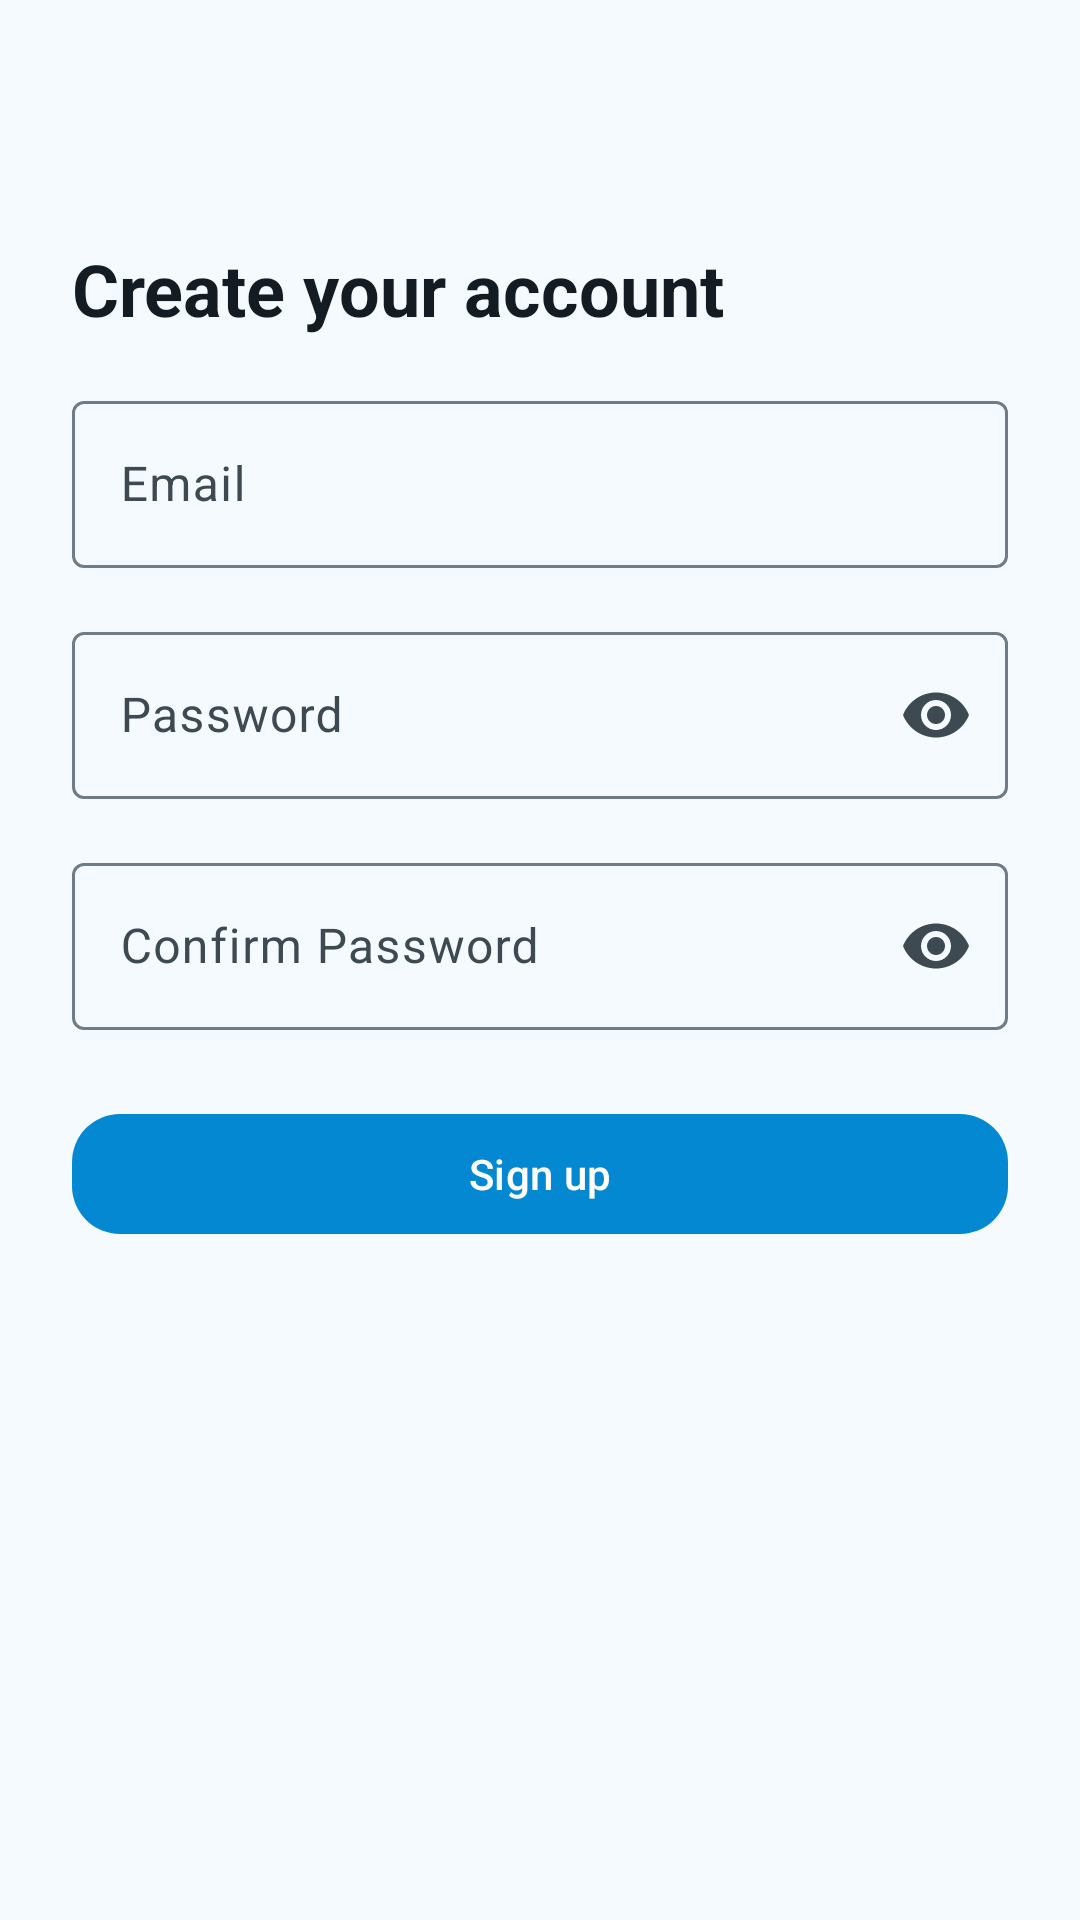

The Android layout XML behind this screen, and the referenced resources:
<!-- AndroidManifest.xml: application theme Theme.TestRepo -->
<!-- res/layout/activity_sign_up.xml -->
<?xml version="1.0" encoding="utf-8"?>
<FrameLayout xmlns:android="http://schemas.android.com/apk/res/android"
    xmlns:app="http://schemas.android.com/apk/res-auto"
    android:layout_width="match_parent"
    android:layout_height="match_parent">

    <ScrollView
        android:layout_width="match_parent"
        android:layout_height="match_parent"
        android:fillViewport="true">

        <LinearLayout
            android:layout_width="match_parent"
            android:layout_height="match_parent"
            android:gravity="center_horizontal"
            android:orientation="vertical"
            android:paddingStart="24dp"
            android:paddingTop="40dp"
            android:paddingEnd="24dp"
            android:paddingBottom="32dp">

            <ImageView
                android:layout_width="280dp"
                android:layout_height="wrap_content"
                android:layout_marginBottom="40dp"
                android:adjustViewBounds="true"
                android:contentDescription="@null"
                android:scaleType="fitCenter"
                android:src="@drawable/home_brand_kvitt" />

            <TextView
                android:layout_width="match_parent"
                android:layout_height="wrap_content"
                android:layout_marginBottom="16dp"
                android:text="@string/sign_up_heading"
                android:textAppearance="?attr/textAppearanceHeadlineSmall"
                android:textColor="?attr/colorOnBackground"
                android:textStyle="bold" />

            <com.google.android.material.textfield.TextInputLayout
                android:id="@+id/input_layout_sign_up_email"
                android:layout_width="match_parent"
                android:layout_height="wrap_content"
                android:hint="@string/login_email_label">

                <com.google.android.material.textfield.TextInputEditText
                    android:id="@+id/edit_sign_up_email"
                    android:layout_width="match_parent"
                    android:layout_height="wrap_content"
                    android:inputType="textEmailAddress"
                    android:maxLines="1" />
            </com.google.android.material.textfield.TextInputLayout>

            <com.google.android.material.textfield.TextInputLayout
                android:id="@+id/input_layout_sign_up_password"
                android:layout_width="match_parent"
                android:layout_height="wrap_content"
                android:layout_marginTop="16dp"
                android:hint="@string/login_password_label"
                app:endIconMode="password_toggle">

                <com.google.android.material.textfield.TextInputEditText
                    android:id="@+id/edit_sign_up_password"
                    android:layout_width="match_parent"
                    android:layout_height="wrap_content"
                    android:inputType="textPassword"
                    android:maxLines="1" />
            </com.google.android.material.textfield.TextInputLayout>

            <com.google.android.material.textfield.TextInputLayout
                android:id="@+id/input_layout_sign_up_confirm_password"
                android:layout_width="match_parent"
                android:layout_height="wrap_content"
                android:layout_marginTop="16dp"
                android:hint="@string/sign_up_confirm_password_label"
                app:endIconMode="password_toggle">

                <com.google.android.material.textfield.TextInputEditText
                    android:id="@+id/edit_sign_up_confirm_password"
                    android:layout_width="match_parent"
                    android:layout_height="wrap_content"
                    android:inputType="textPassword"
                    android:maxLines="1" />
            </com.google.android.material.textfield.TextInputLayout>

            <com.google.android.material.button.MaterialButton
                android:id="@+id/button_sign_up"
                android:layout_width="match_parent"
                android:layout_height="wrap_content"
                android:layout_marginTop="24dp"
                android:text="@string/login_sign_up"
                app:cornerRadius="16dp" />
        </LinearLayout>
    </ScrollView>

    <androidx.appcompat.widget.AppCompatImageButton
        android:id="@+id/button_sign_up_back"
        android:layout_width="40dp"
        android:layout_height="40dp"
        android:layout_gravity="top|start"
        android:layout_marginStart="16dp"
        android:layout_marginTop="16dp"
        android:background="?attr/selectableItemBackgroundBorderless"
        android:contentDescription="@string/back"
        android:padding="8dp"
        android:scaleType="fitCenter"
        app:srcCompat="@drawable/ic_auth_back"
        app:tint="?attr/colorOnBackground" />

</FrameLayout>
<!-- resources referenced by this layout -->
<resources>
  <string name="back">Back</string>
  <string name="login_email_label">Email</string>
  <string name="login_password_label">Password</string>
  <string name="login_sign_up">Sign up</string>
  <string name="sign_up_confirm_password_label">Confirm Password</string>
  <string name="sign_up_heading">Create your account</string>
  <style name="Theme.TestRepo" parent="Theme.TestRepo.Blue" />
  <style name="Theme.TestRepo.Base" parent="Theme.Material3.DayNight.NoActionBar">
          <item name="colorSurface">@color/md_theme_light_surface</item>
          <item name="colorOnSurface">@color/md_theme_light_onSurface</item>
          <item name="colorSurfaceVariant">@color/md_theme_light_surfaceVariant</item>
          <item name="colorOnSurfaceVariant">@color/md_theme_light_onSurfaceVariant</item>
          <item name="colorOutline">@color/md_theme_light_outline</item>
          <item name="colorError">@color/md_theme_light_error</item>
          <item name="colorOnError">@color/md_theme_light_onError</item>
          <item name="colorErrorContainer">@color/md_theme_light_errorContainer</item>
          <item name="colorOnErrorContainer">@color/md_theme_light_onErrorContainer</item>
          <item name="android:colorBackground">@color/md_theme_light_background</item>
          <item name="colorOnBackground">@color/md_theme_light_onBackground</item>
          <item name="android:navigationBarColor">@color/md_theme_light_background</item>
          <item name="android:windowLightStatusBar">true</item>
          <item name="android:windowLightNavigationBar">true</item>
      </style>
  <color name="md_theme_light_primary">#0488D2</color>
  <color name="md_theme_light_onPrimary">#FFFFFF</color>
  <color name="md_theme_light_primaryContainer">#C9E7FF</color>
  <color name="md_theme_light_onPrimaryContainer">#001E31</color>
  <color name="md_theme_light_secondary">#0488D2</color>
  <color name="md_theme_light_onSecondary">#FFFFFF</color>
  <color name="md_theme_light_secondaryContainer">#C9E7FF</color>
  <color name="md_theme_light_onSecondaryContainer">#001E31</color>
  <color name="md_theme_light_tertiary">#0488D2</color>
  <color name="md_theme_light_onTertiary">#FFFFFF</color>
  <color name="md_theme_light_tertiaryContainer">#C9E7FF</color>
  <color name="md_theme_light_onTertiaryContainer">#001E31</color>
  <color name="md_theme_light_inversePrimary">#8FCCFF</color>
  <color name="md_theme_light_surface">#F5FAFE</color>
  <color name="md_theme_light_onSurface">#131C23</color>
  <color name="md_theme_light_surfaceVariant">#D7E3EC</color>
  <color name="md_theme_light_onSurfaceVariant">#3E4A52</color>
  <color name="md_theme_light_outline">#6F7C85</color>
  <color name="md_theme_light_error">#BA1A1A</color>
  <color name="md_theme_light_onError">#FFFFFF</color>
  <color name="md_theme_light_errorContainer">#FFDAD6</color>
  <color name="md_theme_light_onErrorContainer">#410002</color>
  <color name="md_theme_light_background">#F5FAFE</color>
  <color name="md_theme_light_onBackground">#131C23</color>
</resources>
